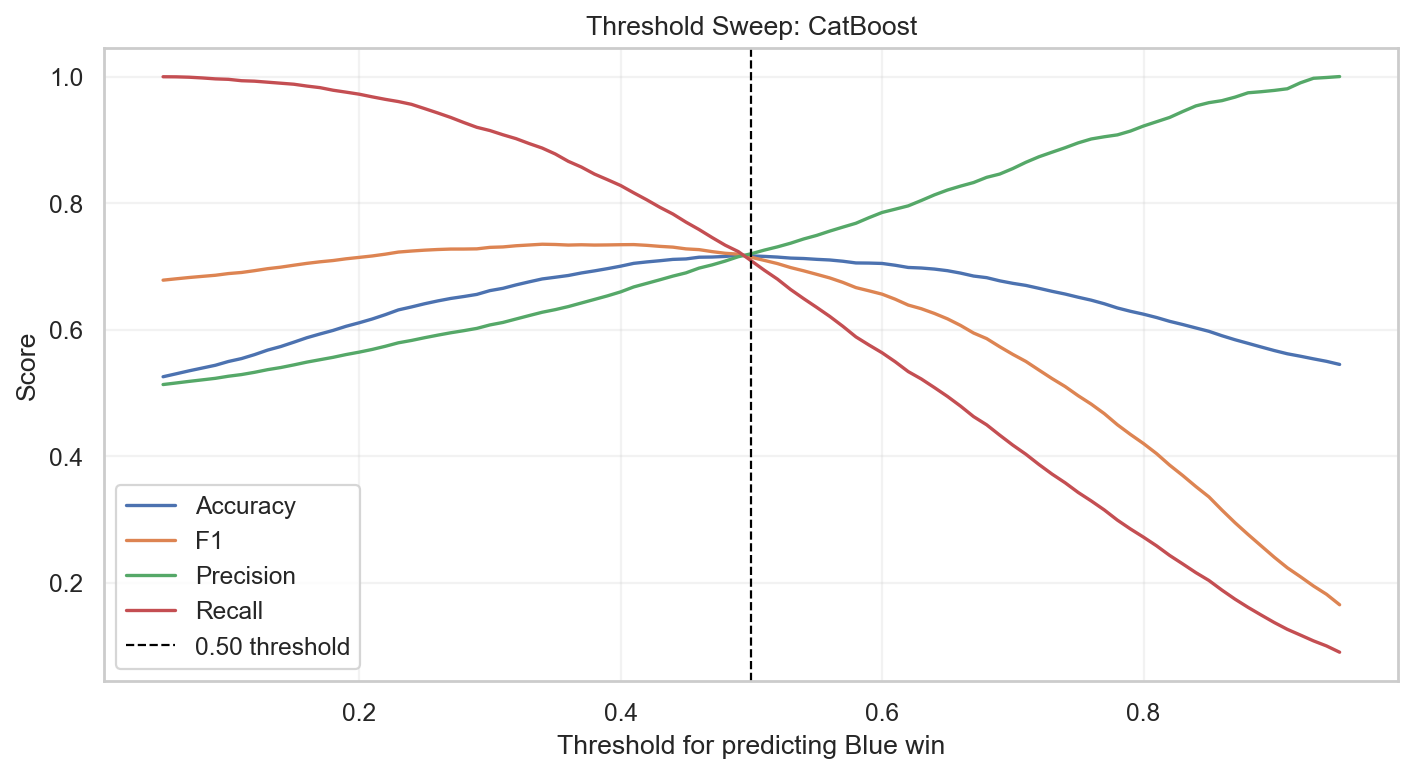

Source data for this figure (header and first rows):
Model, Threshold, Accuracy, F1, Precision, Recall
CatBoost, 0.05, 0.5254, 0.6781, 0.5131, 0.9997
CatBoost, 0.06, 0.5301, 0.6802, 0.5155, 0.9996
CatBoost, 0.07, 0.5348, 0.6823, 0.5181, 0.999
CatBoost, 0.08, 0.5392, 0.6841, 0.5205, 0.9978
CatBoost, 0.09, 0.5435, 0.6858, 0.5229, 0.9964
CatBoost, 0.1, 0.5495, 0.6885, 0.5262, 0.9956
CatBoost, 0.11, 0.5541, 0.6902, 0.5288, 0.9934
CatBoost, 0.12, 0.5604, 0.6931, 0.5324, 0.9927
CatBoost, 0.13, 0.5675, 0.6962, 0.5366, 0.9911
CatBoost, 0.14, 0.5732, 0.6987, 0.54, 0.9895
CatBoost, 0.15, 0.58, 0.7017, 0.5441, 0.9879
CatBoost, 0.16, 0.5871, 0.7046, 0.5485, 0.985
CatBoost, 0.17, 0.593, 0.7071, 0.5523, 0.9825
CatBoost, 0.18, 0.5986, 0.7091, 0.5561, 0.9784
CatBoost, 0.19, 0.6052, 0.7119, 0.5605, 0.9754
CatBoost, 0.2, 0.6107, 0.7141, 0.5643, 0.9721
CatBoost, 0.21, 0.6167, 0.7164, 0.5686, 0.9679
CatBoost, 0.22, 0.6236, 0.7192, 0.5735, 0.964
CatBoost, 0.23, 0.6311, 0.7225, 0.5791, 0.9605
CatBoost, 0.24, 0.6357, 0.7241, 0.5828, 0.9561
CatBoost, 0.25, 0.6408, 0.7255, 0.5871, 0.9494
CatBoost, 0.26, 0.6452, 0.7266, 0.5911, 0.9425
CatBoost, 0.27, 0.6492, 0.7273, 0.5949, 0.9354
CatBoost, 0.28, 0.6522, 0.7273, 0.5982, 0.9274
CatBoost, 0.29, 0.6556, 0.7276, 0.6018, 0.9198
CatBoost, 0.3, 0.6616, 0.7299, 0.6073, 0.9147
CatBoost, 0.31, 0.6652, 0.7306, 0.6113, 0.908
CatBoost, 0.32, 0.6706, 0.7325, 0.6167, 0.9018
CatBoost, 0.33, 0.6754, 0.7337, 0.6221, 0.8941
CatBoost, 0.34, 0.68, 0.7349, 0.6274, 0.887
CatBoost, 0.35, 0.6827, 0.7345, 0.6315, 0.8776
CatBoost, 0.36, 0.6855, 0.7336, 0.6363, 0.866
CatBoost, 0.37, 0.6895, 0.7341, 0.642, 0.8569
CatBoost, 0.38, 0.6928, 0.7336, 0.6476, 0.8458
CatBoost, 0.39, 0.6964, 0.7338, 0.6533, 0.8369
CatBoost, 0.4, 0.7002, 0.7342, 0.6596, 0.8277
CatBoost, 0.41, 0.7047, 0.7343, 0.6674, 0.8162
CatBoost, 0.42, 0.7069, 0.7332, 0.673, 0.8051
CatBoost, 0.43, 0.7088, 0.7315, 0.6787, 0.7933
CatBoost, 0.44, 0.7109, 0.7303, 0.6845, 0.7827
CatBoost, 0.45, 0.7117, 0.7275, 0.6897, 0.7698
CatBoost, 0.46, 0.7144, 0.7264, 0.6972, 0.7582
CatBoost, 0.47, 0.7147, 0.7232, 0.7023, 0.7455
CatBoost, 0.48, 0.7156, 0.7206, 0.7083, 0.7334
CatBoost, 0.49, 0.7176, 0.7192, 0.7152, 0.7233
CatBoost, 0.5, 0.7164, 0.7142, 0.7199, 0.7086
CatBoost, 0.51, 0.7157, 0.7093, 0.7257, 0.6937
CatBoost, 0.52, 0.7146, 0.7043, 0.7308, 0.6797
CatBoost, 0.53, 0.713, 0.698, 0.7365, 0.6634
CatBoost, 0.54, 0.7123, 0.6929, 0.7432, 0.6489
CatBoost, 0.55, 0.711, 0.6873, 0.7489, 0.6351
CatBoost, 0.56, 0.71, 0.6816, 0.7557, 0.6208
CatBoost, 0.57, 0.708, 0.6746, 0.762, 0.6052
CatBoost, 0.58, 0.7053, 0.6663, 0.7681, 0.5884
CatBoost, 0.59, 0.7051, 0.6612, 0.7769, 0.5756
CatBoost, 0.6, 0.7045, 0.656, 0.7851, 0.5633
CatBoost, 0.61, 0.7017, 0.648, 0.7903, 0.5492
CatBoost, 0.62, 0.6982, 0.6387, 0.7956, 0.5335
CatBoost, 0.63, 0.6973, 0.6329, 0.804, 0.5219
CatBoost, 0.64, 0.6956, 0.6255, 0.8129, 0.5083
... 31 more rows
